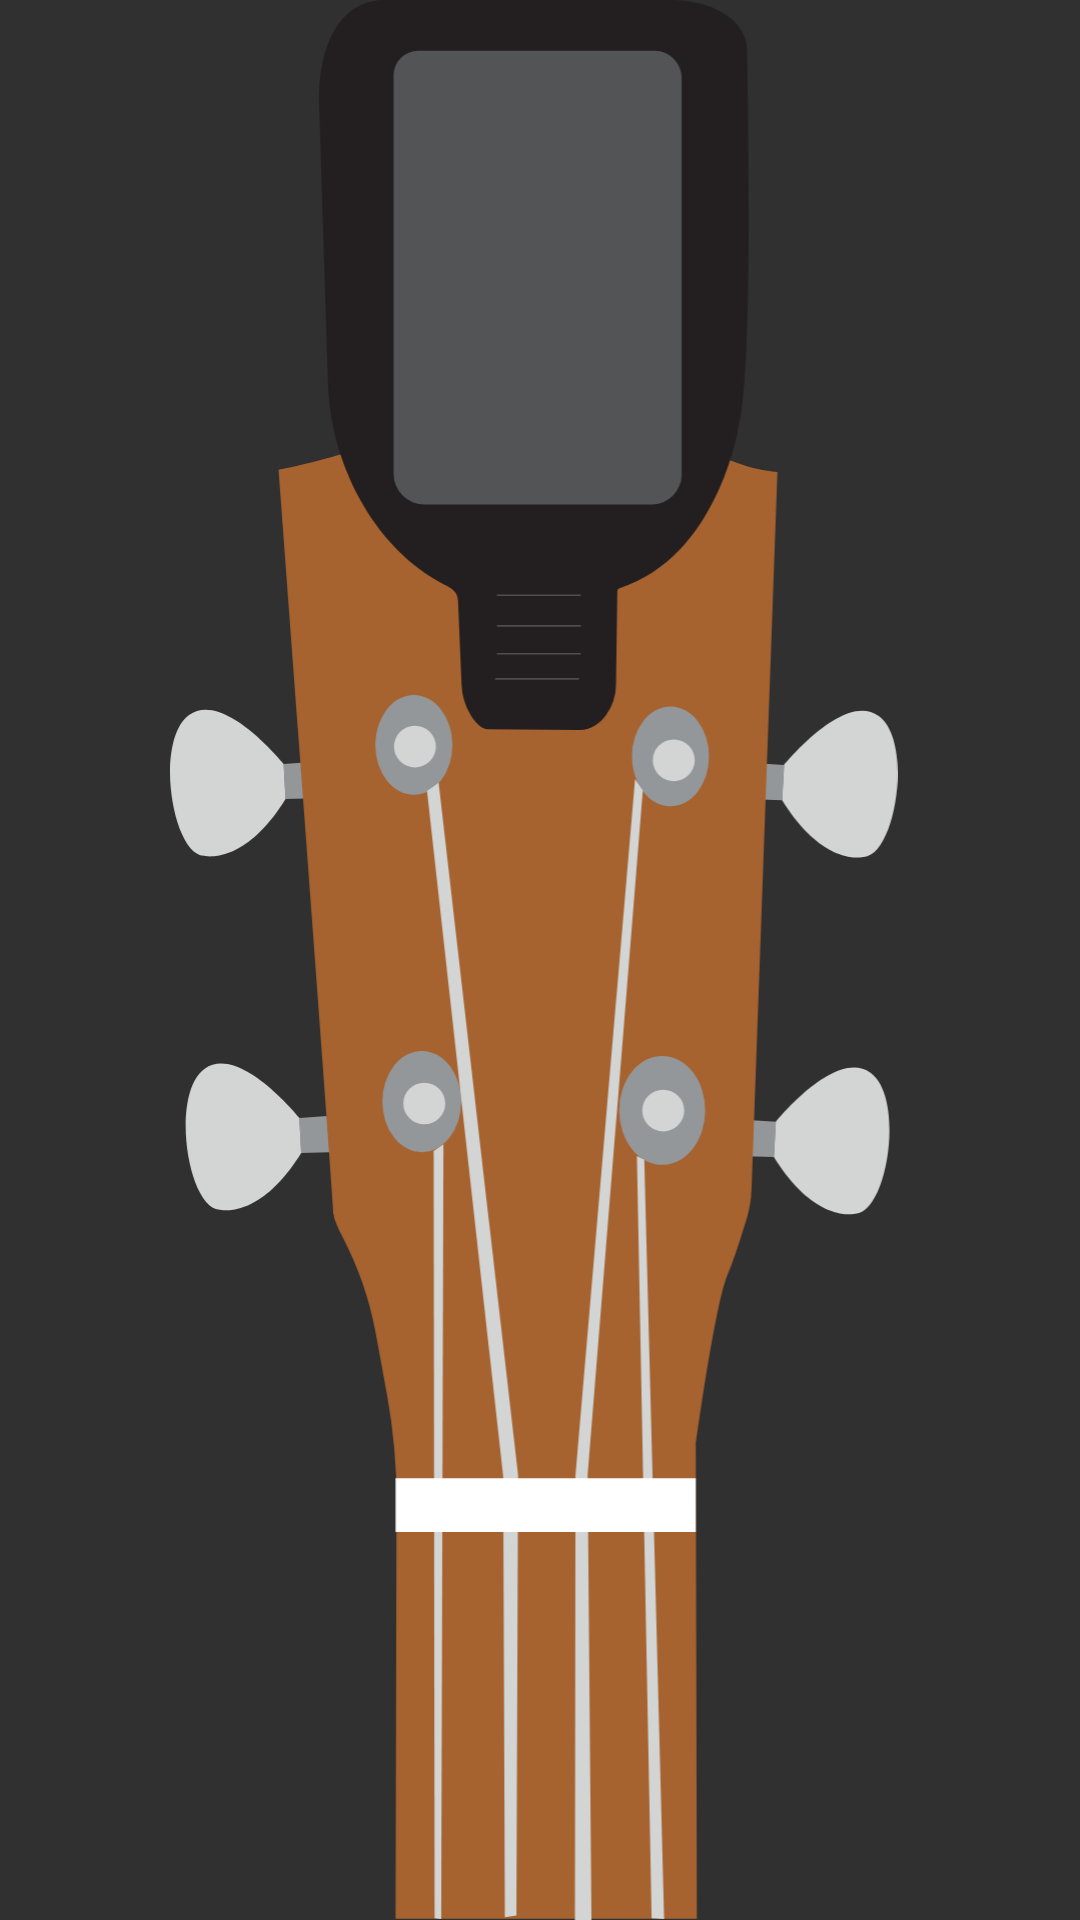

Reconstruct the res/layout file that produces this screen, plus the resources it refers to.
<!-- AndroidManifest.xml: application theme Theme.AppCompat.NoActionBar -->
<!-- res/layout/ukulele_fragment.xml -->
<?xml version="1.0" encoding="utf-8"?>
<FrameLayout xmlns:android="http://schemas.android.com/apk/res/android"
    xmlns:tools="http://schemas.android.com/tools"
    android:layout_width="match_parent"
    android:layout_height="match_parent"
    tools:context=".UkuleleFragment">


    <ImageView
        android:id="@+id/tunerImg"
        android:layout_width="match_parent"
        android:layout_height="match_parent"
        android:scaleType="centerInside"
        android:src="@drawable/ic_ukulelebackground1"
        android:layout_marginEnd="4dp"/>

</FrameLayout>
<!-- resources referenced by this layout -->
<resources>
  <!-- drawable ic_ukulelebackground1: vector/xml drawable (drawable, 5036 chars, omitted) -->
</resources>
